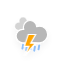
t = 0.00 s
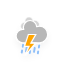
t = 1.38 s
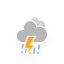
t = 2.75 s
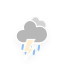
t = 4.13 s
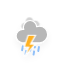
t = 5.50 s
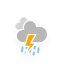
t = 6.88 s

The animated SVG that drew these frames (rendered in a browser with its animation timeline set to each time). Animation: 4 CSS @keyframes rules; one cycle of 8.25 s, repeats indefinitely.

<?xml version="1.0" encoding="utf-8"?>
<!-- (c) ammap.com | SVG weather icons -->
<svg
    version="1.1"
    xmlns="http://www.w3.org/2000/svg"
    xmlns:xlink="http://www.w3.org/1999/xlink"
    width="64"
    height="64"
    viewbox="0 0 64 64">
    <defs>
        <filter id="blur" width="200%" height="200%">
            <feGaussianBlur in="SourceAlpha" stdDeviation="3"/>
            <feOffset dx="0" dy="4" result="offsetblur"/>
            <feComponentTransfer>
                <feFuncA type="linear" slope="0.05"/>
            </feComponentTransfer>
            <feMerge> 
                <feMergeNode/>
                <feMergeNode in="SourceGraphic"/> 
            </feMerge>
        </filter>
        <style type="text/css"><![CDATA[
/*
** CLOUDS
*/
@keyframes am-weather-cloud-1 {
  0% {
    -webkit-transform: translate(-5px,0px);
       -moz-transform: translate(-5px,0px);
        -ms-transform: translate(-5px,0px);
            transform: translate(-5px,0px);
  }

  50% {
    -webkit-transform: translate(10px,0px);
       -moz-transform: translate(10px,0px);
        -ms-transform: translate(10px,0px);
            transform: translate(10px,0px);
  }

  100% {
    -webkit-transform: translate(-5px,0px);
       -moz-transform: translate(-5px,0px);
        -ms-transform: translate(-5px,0px);
            transform: translate(-5px,0px);
  }
}

.am-weather-cloud-1 {
  -webkit-animation-name: am-weather-cloud-1;
     -moz-animation-name: am-weather-cloud-1;
          animation-name: am-weather-cloud-1;
  -webkit-animation-duration: 7s;
     -moz-animation-duration: 7s;
          animation-duration: 7s;
  -webkit-animation-timing-function: linear;
     -moz-animation-timing-function: linear;
          animation-timing-function: linear;
  -webkit-animation-iteration-count: infinite;
     -moz-animation-iteration-count: infinite;
          animation-iteration-count: infinite;
}

@keyframes am-weather-cloud-2 {
  0% {
    -webkit-transform: translate(0px,0px);
       -moz-transform: translate(0px,0px);
        -ms-transform: translate(0px,0px);
            transform: translate(0px,0px);
  }

  50% {
    -webkit-transform: translate(2px,0px);
       -moz-transform: translate(2px,0px);
        -ms-transform: translate(2px,0px);
            transform: translate(2px,0px);
  }

  100% {
    -webkit-transform: translate(0px,0px);
       -moz-transform: translate(0px,0px);
        -ms-transform: translate(0px,0px);
            transform: translate(0px,0px);
  }
}

.am-weather-cloud-2 {
  -webkit-animation-name: am-weather-cloud-2;
     -moz-animation-name: am-weather-cloud-2;
          animation-name: am-weather-cloud-2;
  -webkit-animation-duration: 3s;
     -moz-animation-duration: 3s;
          animation-duration: 3s;
  -webkit-animation-timing-function: linear;
     -moz-animation-timing-function: linear;
          animation-timing-function: linear;
  -webkit-animation-iteration-count: infinite;
     -moz-animation-iteration-count: infinite;
          animation-iteration-count: infinite;
}

/*
** STROKE
*/
@keyframes am-weather-stroke {
  0% {
    -webkit-transform: translate(0.0px,0.0px);
       -moz-transform: translate(0.0px,0.0px);
        -ms-transform: translate(0.0px,0.0px);
            transform: translate(0.0px,0.0px);
  }

  2% {
    -webkit-transform: translate(0.3px,0.0px);
       -moz-transform: translate(0.3px,0.0px);
        -ms-transform: translate(0.3px,0.0px);
            transform: translate(0.3px,0.0px);
  }

  4% {
    -webkit-transform: translate(0.0px,0.0px);
       -moz-transform: translate(0.0px,0.0px);
        -ms-transform: translate(0.0px,0.0px);
            transform: translate(0.0px,0.0px);
  }

  6% {
    -webkit-transform: translate(0.5px,0.4px);
       -moz-transform: translate(0.5px,0.4px);
        -ms-transform: translate(0.5px,0.4px);
            transform: translate(0.5px,0.4px);
  }

  8% {
    -webkit-transform: translate(0.0px,0.0px);
       -moz-transform: translate(0.0px,0.0px);
        -ms-transform: translate(0.0px,0.0px);
            transform: translate(0.0px,0.0px);
  }

  10% {
    -webkit-transform: translate(0.3px,0.0px);
       -moz-transform: translate(0.3px,0.0px);
        -ms-transform: translate(0.3px,0.0px);
            transform: translate(0.3px,0.0px);
  }

  12% {
    -webkit-transform: translate(0.0px,0.0px);
       -moz-transform: translate(0.0px,0.0px);
        -ms-transform: translate(0.0px,0.0px);
            transform: translate(0.0px,0.0px);
  }

  14% {
    -webkit-transform: translate(0.3px,0.0px);
       -moz-transform: translate(0.3px,0.0px);
        -ms-transform: translate(0.3px,0.0px);
            transform: translate(0.3px,0.0px);
  }

  16% {
    -webkit-transform: translate(0.0px,0.0px);
       -moz-transform: translate(0.0px,0.0px);
        -ms-transform: translate(0.0px,0.0px);
            transform: translate(0.0px,0.0px);
  }

  18% {
    -webkit-transform: translate(0.3px,0.0px);
       -moz-transform: translate(0.3px,0.0px);
        -ms-transform: translate(0.3px,0.0px);
            transform: translate(0.3px,0.0px);
  }

  20% {
    -webkit-transform: translate(0.0px,0.0px);
       -moz-transform: translate(0.0px,0.0px);
        -ms-transform: translate(0.0px,0.0px);
            transform: translate(0.0px,0.0px);
  }

  22% {
    -webkit-transform: translate(1px,0.0px);
       -moz-transform: translate(1px,0.0px);
        -ms-transform: translate(1px,0.0px);
            transform: translate(1px,0.0px);
  }

  24% {
    -webkit-transform: translate(0.0px,0.0px);
       -moz-transform: translate(0.0px,0.0px);
        -ms-transform: translate(0.0px,0.0px);
            transform: translate(0.0px,0.0px);
  }

  26% {
    -webkit-transform: translate(-1px,0.0px);
       -moz-transform: translate(-1px,0.0px);
        -ms-transform: translate(-1px,0.0px);
            transform: translate(-1px,0.0px);

  }

  28% {
    -webkit-transform: translate(0.0px,0.0px);
       -moz-transform: translate(0.0px,0.0px);
        -ms-transform: translate(0.0px,0.0px);
            transform: translate(0.0px,0.0px);
  }

  40% {
    fill: orange;
    -webkit-transform: translate(0.0px,0.0px);
       -moz-transform: translate(0.0px,0.0px);
        -ms-transform: translate(0.0px,0.0px);
            transform: translate(0.0px,0.0px);
  }

  65% {
    fill: white;
    -webkit-transform: translate(-1px,5.0px);
       -moz-transform: translate(-1px,5.0px);
        -ms-transform: translate(-1px,5.0px);
            transform: translate(-1px,5.0px);
  }
  61% {
    fill: orange;
  }

  100% {
    -webkit-transform: translate(0.0px,0.0px);
       -moz-transform: translate(0.0px,0.0px);
        -ms-transform: translate(0.0px,0.0px);
            transform: translate(0.0px,0.0px);
  }
}

.am-weather-stroke {
  -webkit-animation-name: am-weather-stroke;
     -moz-animation-name: am-weather-stroke;
          animation-name: am-weather-stroke;
  -webkit-animation-duration: 1.11s;
     -moz-animation-duration: 1.11s;
          animation-duration: 1.11s;
  -webkit-animation-timing-function: linear;
     -moz-animation-timing-function: linear;
          animation-timing-function: linear;
  -webkit-animation-iteration-count: infinite;
     -moz-animation-iteration-count: infinite;
          animation-iteration-count: infinite;
}

/*
** RAIN
*/
@keyframes am-weather-rain {
  0% {
    stroke-dashoffset: 0;
  }

  100% {
    stroke-dashoffset: -100;
  }
}

.am-weather-rain-1 {
  -webkit-animation-name: am-weather-rain;
     -moz-animation-name: am-weather-rain;
      -ms-animation-name: am-weather-rain;
          animation-name: am-weather-rain;
  -webkit-animation-duration: 8s;
     -moz-animation-duration: 8s;
      -ms-animation-duration: 8s;
          animation-duration: 8s;
  -webkit-animation-timing-function: linear;
     -moz-animation-timing-function: linear;
      -ms-animation-timing-function: linear;
          animation-timing-function: linear;
  -webkit-animation-iteration-count: infinite;
     -moz-animation-iteration-count: infinite;
      -ms-animation-iteration-count: infinite;
          animation-iteration-count: infinite;
}

.am-weather-rain-2 {
  -webkit-animation-name: am-weather-rain;
     -moz-animation-name: am-weather-rain;
      -ms-animation-name: am-weather-rain;
          animation-name: am-weather-rain;
  -webkit-animation-delay: 0.25s;
     -moz-animation-delay: 0.25s;
      -ms-animation-delay: 0.25s;
          animation-delay: 0.25s;
  -webkit-animation-duration: 8s;
     -moz-animation-duration: 8s;
      -ms-animation-duration: 8s;
          animation-duration: 8s;
  -webkit-animation-timing-function: linear;
     -moz-animation-timing-function: linear;
      -ms-animation-timing-function: linear;
          animation-timing-function: linear;
  -webkit-animation-iteration-count: infinite;
     -moz-animation-iteration-count: infinite;
      -ms-animation-iteration-count: infinite;
          animation-iteration-count: infinite;
}
        ]]></style>
    </defs>
    <g filter="url(#blur)" id="thunder">
        <g transform="translate(20,10)">
            <g class="am-weather-cloud-1">
                <path d="M47.7,35.4     c0-4.6-3.7-8.2-8.2-8.2c-1,0-1.9,0.2-2.8,0.5c-0.3-3.4-3.1-6.2-6.6-6.2c-3.7,0-6.7,3-6.7,6.7c0,0.8,0.2,1.6,0.4,2.3     c-0.3-0.1-0.7-0.1-1-0.1c-3.7,0-6.7,3-6.7,6.7c0,3.6,2.9,6.6,6.5,6.7l17.2,0C44.2,43.3,47.7,39.8,47.7,35.4z" fill="#d4d4d4" stroke="white" stroke-linejoin="round" stroke-width="1.2" transform="translate(-10,-6), scale(0.6)" />
            </g>
            <g transform="translate(11,36), rotate(10)">
              <line class="am-weather-rain-2" fill="none" stroke="#91C0F8" stroke-dasharray="4,4" stroke-linecap="round" stroke-width="2" transform="translate(-8,0)" x1="0" x2="0" y1="0" y2="8" />
            <line class="am-weather-rain-1" fill="none" stroke="#91C0F8" stroke-dasharray="4,4" stroke-linecap="round" stroke-width="2" transform="translate(-4,1)" x1="0" x2="0" y1="0" y2="8" />
            <line class="am-weather-rain-2" fill="none" stroke="#91C0F8" stroke-dasharray="4,4" stroke-linecap="round" stroke-width="2" transform="translate(0,-1)" x1="0" x2="0" y1="0" y2="8" />
            <line class="am-weather-rain-1" fill="none" stroke="#91C0F8" stroke-dasharray="4,4" stroke-linecap="round" stroke-width="2" transform="translate(4,0)" x1="0" x2="0" y1="0" y2="8" />
              <line class="am-weather-rain-2" fill="none" stroke="#91C0F8" stroke-dasharray="4,4" stroke-linecap="round" stroke-width="2" transform="translate(8,-2)" x1="0" x2="0" y1="0" y2="8" />
            </g>
            <g>
                <path d="M47.7,35.4     c0-4.6-3.7-8.2-8.2-8.2c-1,0-1.9,0.2-2.8,0.5c-0.3-3.4-3.1-6.2-6.6-6.2c-3.7,0-6.7,3-6.7,6.7c0,0.8,0.2,1.6,0.4,2.3     c-0.3-0.1-0.7-0.1-1-0.1c-3.7,0-6.7,3-6.7,6.7c0,3.6,2.9,6.6,6.5,6.7l17.2,0C44.2,43.3,47.7,39.8,47.7,35.4z" fill="#b7b7b7" stroke="white" stroke-linejoin="round" stroke-width="1.2" transform="translate(-20,-11)" />
            </g>
            <g transform="translate(-9,28), scale(1.2)">
                <polygon class="am-weather-stroke" fill="orange" stroke="white" stroke-width="1" points="14.3,-2.9 20.5,-2.9 16.4,4.3 20.3,4.3 11.5,14.6 14.9,6.9 11.1,6.9" />
            </g>
        </g>
    </g>
</svg>